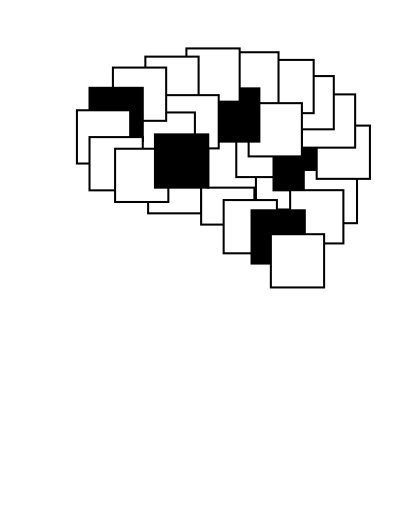
t = 0.00 s
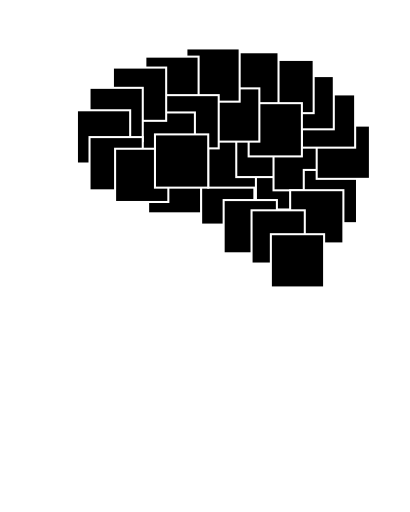
t = 1.00 s
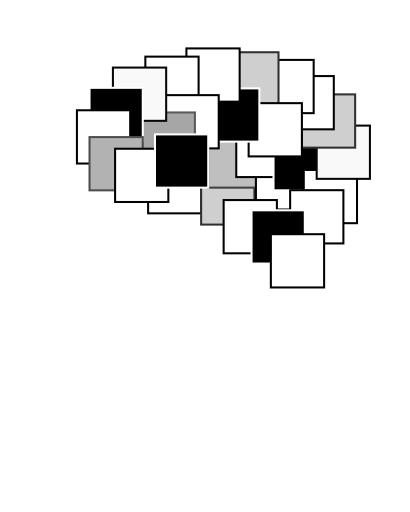
t = 1.93 s
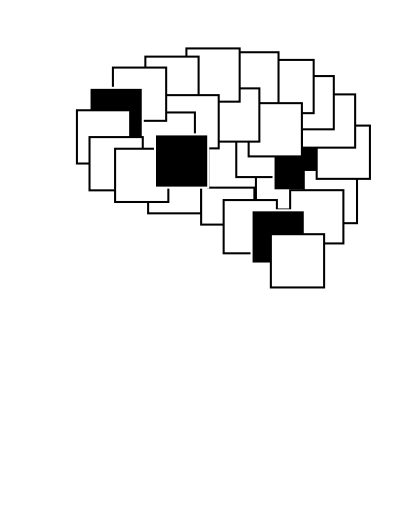
t = 2.85 s
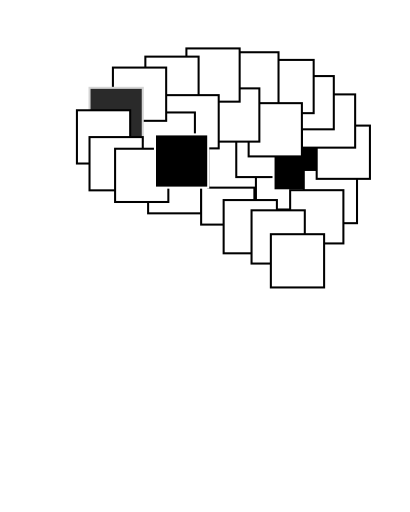
t = 3.78 s
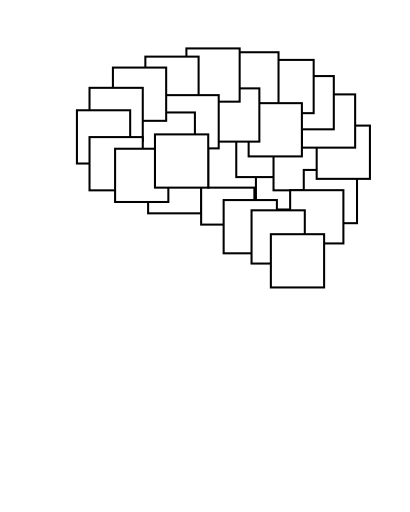
t = 4.90 s

The animated SVG that drew these frames (rendered in a browser with its animation timeline set to each time). Animation: 28 CSS @keyframes rules; one cycle of 4.90 s.

<?xml version="1.0" encoding="UTF-8" standalone="no"?>
<svg id="logo_NBB_profile_animated_delay" width="100mm" height="125mm" viewBox="0 0 100 125" version="1.1" xmlns="http://www.w3.org/2000/svg" xmlns:svg="http://www.w3.org/2000/svg">
	<path class="profile" id="head" d="M 36.766274,124.56293 C 36.43594,122.21923 35.11219,102.19327 33.858365,100.59719 30.967333,98.039539 26.56689,98.31006 23.080291,99.23721 20.097634,99.082276 16.885914,99.642988 14.238413,97.877226 10.985701,94.274373 11.371495,89.316454 12.058688,84.783991 L 11.453474,83.424006 9.7584006,82.92969 C 8.9096572,81.766448 8.8734894,79.949036 9.2737493,78.606266 L 9.8789605,78.111949 8.6685371,77.617633 7.5786737,76.506036 C 7.95241,74.270546 9.1797114,71.811261 9.6378407,69.588067 6.9951628,68.481388 2.3994114,68.695347 1.1600537,65.75896 0.51626267,63.425099 12.574685,47.188897 13.150962,45.253439 9.6981207,21.388535 22.583584,4.1120555 46.213365,1.7757344 63.856132,0.65184101 84.621403,4.6358832 94.538679,21.169658 c 6.604281,12.325939 5.299826,27.300526 -0.605212,39.653516 -3.214133,6.049842 -8.007602,12.175921 -10.416393,18.65368 -3.460075,14.708985 3.373272,29.813916 6.662151,43.976936" style="fill-opacity:0;stroke:#FFFFFF;stroke-width:0.5"/>
<g id="Atoms" transform="scale(1,1) translate(0, 0)" style="fill:#FFFFFF;stroke:#000000;font-size:0.0px;">
	<rect class="box" id="box_Atoms" x="36.111" y="39.084" width="13.0" height="13.0" style="fill-opacity:1;stroke-width:0.5;stroke-linecap:round;stroke-linejoin:miter;stroke-miterlimit:4;stroke-opacity:1"/>
</g>
<g id="Electrons" transform="scale(1,1) translate(0, 0)" style="fill:#FFFFFF;stroke:#000000;font-size:0.0px;">
	<rect class="box" id="box_Electrons" x="49.056" y="41.834" width="13.0" height="13.0" style="fill-opacity:1;stroke-width:0.5;stroke-linecap:round;stroke-linejoin:miter;stroke-miterlimit:4;stroke-opacity:1"/>
</g>
<g id="Magnets" transform="scale(1,1) translate(0, 0)" style="fill:#FFFFFF;stroke:#000000;font-size:0.0px;">
	<rect class="box" id="box_Magnets" x="50.787" y="32.810" width="13.0" height="13.0" style="fill-opacity:1;stroke-width:0.5;stroke-linecap:round;stroke-linejoin:miter;stroke-miterlimit:4;stroke-opacity:1"/>
</g>
<g id="Light" transform="scale(1,1) translate(0, 0)" style="fill:#FFFFFF;stroke:#000000;font-size:0.0px;">
	<rect class="box" id="box_Light" x="62.432" y="38.147" width="13.0" height="13.0" style="fill-opacity:1;stroke-width:0.5;stroke-linecap:round;stroke-linejoin:miter;stroke-miterlimit:4;stroke-opacity:1"/>
</g>
<g id="Sensors" transform="scale(1,1) translate(0, 0)" style="fill:#FFFFFF;stroke:#000000;font-size:0.0px;">
	<rect class="box" id="box_Sensors" x="57.633" y="30.232" width="13.0" height="13.0" style="fill-opacity:1;stroke-width:0.5;stroke-linecap:round;stroke-linejoin:miter;stroke-miterlimit:4;stroke-opacity:1"/>
</g>
<g id="Motors" transform="scale(1,1) translate(0, 0)" style="fill:#000000;stroke:#000000;font-size:0.0px;">
	<rect class="box" id="box_Motors" x="66.730" y="33.465" width="13.0" height="13.0" style="fill-opacity:1;stroke-width:0.5;stroke-linecap:round;stroke-linejoin:miter;stroke-miterlimit:4;stroke-opacity:1"/>
</g>
<g id="Transistors" transform="scale(1,1) translate(0, 0)" style="fill:#FFFFFF;stroke:#000000;font-size:0.0px;">
	<rect class="box" id="box_Transistors" x="74.113" y="41.489" width="13.0" height="13.0" style="fill-opacity:1;stroke-width:0.5;stroke-linecap:round;stroke-linejoin:miter;stroke-miterlimit:4;stroke-opacity:1"/>
</g>
<g id="Amplifiers" transform="scale(1,1) translate(0, 0)" style="fill:#FFFFFF;stroke:#000000;font-size:0.0px;">
	<rect class="box" id="box_Amplifiers" x="77.266" y="30.664" width="13.0" height="13.0" style="fill-opacity:1;stroke-width:0.5;stroke-linecap:round;stroke-linejoin:miter;stroke-miterlimit:4;stroke-opacity:1"/>
</g>
<g id="Circuits" transform="scale(1,1) translate(0, 0)" style="fill:#FFFFFF;stroke:#000000;font-size:0.0px;">
	<rect class="box" id="box_Circuits" x="73.657" y="23.046" width="13.0" height="13.0" style="fill-opacity:1;stroke-width:0.5;stroke-linecap:round;stroke-linejoin:miter;stroke-miterlimit:4;stroke-opacity:1"/>
</g>
<g id="Power" transform="scale(1,1) translate(0, 0)" style="fill:#FFFFFF;stroke:#000000;font-size:0.0px;">
	<rect class="box" id="box_Power" x="68.446" y="18.572" width="13.0" height="13.0" style="fill-opacity:1;stroke-width:0.5;stroke-linecap:round;stroke-linejoin:miter;stroke-miterlimit:4;stroke-opacity:1"/>
</g>
<g id="Data" transform="scale(1,1) translate(0, 0)" style="fill:#FFFFFF;stroke:#000000;font-size:0.0px;">
	<rect class="box" id="box_Data" x="63.531" y="14.627" width="13.0" height="13.0" style="fill-opacity:1;stroke-width:0.5;stroke-linecap:round;stroke-linejoin:miter;stroke-miterlimit:4;stroke-opacity:1"/>
</g>
<g id="Logic" transform="scale(1,1) translate(0, 0)" style="fill:#FFFFFF;stroke:#000000;font-size:0.0px;">
	<rect class="box" id="box_Logic" x="54.949" y="12.757" width="13.0" height="13.0" style="fill-opacity:1;stroke-width:0.5;stroke-linecap:round;stroke-linejoin:miter;stroke-miterlimit:4;stroke-opacity:1"/>
</g>
<g id="Memory" transform="scale(1,1) translate(0, 0)" style="fill:#FFFFFF;stroke:#000000;font-size:0.0px;">
	<rect class="box" id="box_Memory" x="60.655" y="25.185" width="13.0" height="13.0" style="fill-opacity:1;stroke-width:0.5;stroke-linecap:round;stroke-linejoin:miter;stroke-miterlimit:4;stroke-opacity:1"/>
</g>
<g id="FPGAs" transform="scale(1,1) translate(0, 0)" style="fill:#000000;stroke:#000000;font-size:0.0px;">
	<rect class="box" id="box_FPGAs" x="50.271" y="21.576" width="13.0" height="13.0" style="fill-opacity:1;stroke-width:0.5;stroke-linecap:round;stroke-linejoin:miter;stroke-miterlimit:4;stroke-opacity:1"/>
</g>
<g id="Computers" transform="scale(1,1) translate(0, 0)" style="fill:#FFFFFF;stroke:#000000;font-size:0.0px;">
	<rect class="box" id="box_Computers" x="45.460" y="11.821" width="13.0" height="13.0" style="fill-opacity:1;stroke-width:0.5;stroke-linecap:round;stroke-linejoin:miter;stroke-miterlimit:4;stroke-opacity:1"/>
</g>
<g id="Control" transform="scale(1,1) translate(0, 0)" style="fill:#FFFFFF;stroke:#000000;font-size:0.0px;">
	<rect class="box" id="box_Control" x="35.438" y="13.826" width="13.0" height="13.0" style="fill-opacity:1;stroke-width:0.5;stroke-linecap:round;stroke-linejoin:miter;stroke-miterlimit:4;stroke-opacity:1"/>
</g>
<g id="Robotics" transform="scale(1,1) translate(0, 0)" style="fill:#FFFFFF;stroke:#000000;font-size:0.0px;">
	<rect class="box" id="box_Robotics" x="40.347" y="23.227" width="13.0" height="13.0" style="fill-opacity:1;stroke-width:0.5;stroke-linecap:round;stroke-linejoin:miter;stroke-miterlimit:4;stroke-opacity:1"/>
</g>
<g id="Systems" transform="scale(1,1) translate(0, 0)" style="fill:#FFFFFF;stroke:#000000;font-size:0.0px;">
	<rect class="box" id="box_Systems" x="34.536" y="27.456" width="13.0" height="13.0" style="fill-opacity:1;stroke-width:0.5;stroke-linecap:round;stroke-linejoin:miter;stroke-miterlimit:4;stroke-opacity:1"/>
</g>
<g id="Linux" transform="scale(1,1) translate(0, 0)" style="fill:#FFFFFF;stroke:#000000;font-size:0.0px;">
	<rect class="box" id="box_Linux" x="27.519" y="16.498" width="13.0" height="13.0" style="fill-opacity:1;stroke-width:0.5;stroke-linecap:round;stroke-linejoin:miter;stroke-miterlimit:4;stroke-opacity:1"/>
</g>
<g id="Python" transform="scale(1,1) translate(0, 0)" style="fill:#000000;stroke:#000000;font-size:0.0px;">
	<rect class="box" id="box_Python" x="21.807" y="21.443" width="13.0" height="13.0" style="fill-opacity:1;stroke-width:0.5;stroke-linecap:round;stroke-linejoin:miter;stroke-miterlimit:4;stroke-opacity:1"/>
</g>
<g id="Networks" transform="scale(1,1) translate(0, 0)" style="fill:#FFFFFF;stroke:#000000;font-size:0.0px;">
	<rect class="box" id="box_Networks" x="18.733" y="26.922" width="13.0" height="13.0" style="fill-opacity:1;stroke-width:0.5;stroke-linecap:round;stroke-linejoin:miter;stroke-miterlimit:4;stroke-opacity:1"/>
</g>
<g id="Websites" transform="scale(1,1) translate(0, 0)" style="fill:#FFFFFF;stroke:#000000;font-size:0.0px;">
	<rect class="box" id="box_Websites" x="21.807" y="33.470" width="13.0" height="13.0" style="fill-opacity:1;stroke-width:0.5;stroke-linecap:round;stroke-linejoin:miter;stroke-miterlimit:4;stroke-opacity:1"/>
</g>
<g id="Servers" transform="scale(1,1) translate(0, 0)" style="fill:#FFFFFF;stroke:#000000;font-size:0.0px;">
	<rect class="box" id="box_Servers" x="54.552" y="48.843" width="13.0" height="13.0" style="fill-opacity:1;stroke-width:0.5;stroke-linecap:round;stroke-linejoin:miter;stroke-miterlimit:4;stroke-opacity:1"/>
</g>
<g id="Security" transform="scale(1,1) translate(0, 0)" style="fill:#FFFFFF;stroke:#000000;font-size:0.0px;">
	<rect class="box" id="box_Security" x="70.787" y="46.432" width="13.0" height="13.0" style="fill-opacity:1;stroke-width:0.5;stroke-linecap:round;stroke-linejoin:miter;stroke-miterlimit:4;stroke-opacity:1"/>
</g>
<g id="Audio" transform="scale(1,1) translate(0, 0)" style="fill:#000000;stroke:#000000;font-size:0.0px;">
	<rect class="box" id="box_Audio" x="61.365" y="51.345" width="13.0" height="13.0" style="fill-opacity:1;stroke-width:0.5;stroke-linecap:round;stroke-linejoin:miter;stroke-miterlimit:4;stroke-opacity:1"/>
</g>
<g id="Vision" transform="scale(1,1) translate(0, 0)" style="fill:#FFFFFF;stroke:#000000;font-size:0.0px;">
	<rect class="box" id="box_Vision" x="66.080" y="57.178" width="13.0" height="13.0" style="fill-opacity:1;stroke-width:0.5;stroke-linecap:round;stroke-linejoin:miter;stroke-miterlimit:4;stroke-opacity:1"/>
</g>
<g id="Learning" transform="scale(1,1) translate(0, 0)" style="fill:#FFFFFF;stroke:#000000;font-size:0.0px;">
	<rect class="box" id="box_Learning" x="28.050" y="36.314" width="13.0" height="13.0" style="fill-opacity:1;stroke-width:0.5;stroke-linecap:round;stroke-linejoin:miter;stroke-miterlimit:4;stroke-opacity:1"/>
</g>
<g id="Intelligence" transform="scale(1,1) translate(0, 0)" style="fill:#000000;stroke:#000000;font-size:0.0px;">
	<rect class="box" id="box_Intelligence" x="37.787" y="32.810" width="13.0" height="13.0" style="fill-opacity:1;stroke-width:0.5;stroke-linecap:round;stroke-linejoin:miter;stroke-miterlimit:4;stroke-opacity:1"/>
</g>
<style>
	#Atoms  {animation: animate_Atoms 0.60s linear; animation-fill-mode: forwards; animation-delay: 1s}
	#Electrons  {animation: animate_Electrons 1.20s linear; animation-fill-mode: forwards; animation-delay: 1s}
	#Magnets  {animation: animate_Magnets 1.30s linear; animation-fill-mode: forwards; animation-delay: 1s}
	#Light  {animation: animate_Light 0.60s linear; animation-fill-mode: forwards; animation-delay: 1s}
	#Sensors  {animation: animate_Sensors 0.90s linear; animation-fill-mode: forwards; animation-delay: 1s}
	#Motors  {animation: animate_Motors 3.10s linear; animation-fill-mode: forwards; animation-delay: 1s}
	#Transistors  {animation: animate_Transistors 0.30s linear; animation-fill-mode: forwards; animation-delay: 1s}
	#Amplifiers  {animation: animate_Amplifiers 1.00s linear; animation-fill-mode: forwards; animation-delay: 1s}
	#Circuits  {animation: animate_Circuits 1.20s linear; animation-fill-mode: forwards; animation-delay: 1s}
	#Power  {animation: animate_Power 0.60s linear; animation-fill-mode: forwards; animation-delay: 1s}
	#Data  {animation: animate_Data 0.70s linear; animation-fill-mode: forwards; animation-delay: 1s}
	#Logic  {animation: animate_Logic 1.20s linear; animation-fill-mode: forwards; animation-delay: 1s}
	#Memory  {animation: animate_Memory 0.70s linear; animation-fill-mode: forwards; animation-delay: 1s}
	#FPGAs  {animation: animate_FPGAs 1.00s linear; animation-fill-mode: forwards; animation-delay: 1s}
	#Computers  {animation: animate_Computers 0.70s linear; animation-fill-mode: forwards; animation-delay: 1s}
	#Control  {animation: animate_Control 0.40s linear; animation-fill-mode: forwards; animation-delay: 1s}
	#Robotics  {animation: animate_Robotics 0.70s linear; animation-fill-mode: forwards; animation-delay: 1s}
	#Systems  {animation: animate_Systems 1.50s linear; animation-fill-mode: forwards; animation-delay: 1s}
	#Linux  {animation: animate_Linux 1.00s linear; animation-fill-mode: forwards; animation-delay: 1s}
	#Python  {animation: animate_Python 2.90s linear; animation-fill-mode: forwards; animation-delay: 1s}
	#Networks  {animation: animate_Networks 0.60s linear; animation-fill-mode: forwards; animation-delay: 1s}
	#Websites  {animation: animate_Websites 1.40s linear; animation-fill-mode: forwards; animation-delay: 1s}
	#Servers  {animation: animate_Servers 0.40s linear; animation-fill-mode: forwards; animation-delay: 1s}
	#Security  {animation: animate_Security 0.90s linear; animation-fill-mode: forwards; animation-delay: 1s}
	#Audio  {animation: animate_Audio 2.40s linear; animation-fill-mode: forwards; animation-delay: 1s}
	#Vision  {animation: animate_Vision 0.60s linear; animation-fill-mode: forwards; animation-delay: 1s}
	#Learning  {animation: animate_Learning 0.30s linear; animation-fill-mode: forwards; animation-delay: 1s}
	#Intelligence  {animation: animate_Intelligence 3.90s linear; animation-fill-mode: forwards; animation-delay: 1s}

	@keyframes animate_Atoms {
		0%     {fill:#000000;stroke:#FFFFFF;}
		95%    {fill:#FFFFFF;stroke:#000000;}
		100%   {fill:#FFFFFF;stroke:#000000;}
	}

	@keyframes animate_Electrons {
		0%     {fill:#000000;stroke:#FFFFFF;}
		95%    {fill:#FFFFFF;stroke:#000000;}
		100%   {fill:#FFFFFF;stroke:#000000;}
	}

	@keyframes animate_Magnets {
		0%     {fill:#000000;stroke:#FFFFFF;}
		95%    {fill:#FFFFFF;stroke:#000000;}
		100%   {fill:#FFFFFF;stroke:#000000;}
	}

	@keyframes animate_Light {
		0%     {fill:#000000;stroke:#FFFFFF;}
		95%    {fill:#FFFFFF;stroke:#000000;}
		100%   {fill:#FFFFFF;stroke:#000000;}
	}

	@keyframes animate_Sensors {
		0%     {fill:#000000;stroke:#FFFFFF;}
		95%    {fill:#FFFFFF;stroke:#000000;}
		100%   {fill:#FFFFFF;stroke:#000000;}
	}

	@keyframes animate_Motors {
		0%     {fill:#000000;stroke:#FFFFFF;}
		95%    {fill:#000000;stroke:#FFFFFF;}
		100%   {fill:#FFFFFF;stroke:#000000;}
	}

	@keyframes animate_Transistors {
		0%     {fill:#000000;stroke:#FFFFFF;}
		95%    {fill:#FFFFFF;stroke:#000000;}
		100%   {fill:#FFFFFF;stroke:#000000;}
	}

	@keyframes animate_Amplifiers {
		0%     {fill:#000000;stroke:#FFFFFF;}
		95%    {fill:#FFFFFF;stroke:#000000;}
		100%   {fill:#FFFFFF;stroke:#000000;}
	}

	@keyframes animate_Circuits {
		0%     {fill:#000000;stroke:#FFFFFF;}
		95%    {fill:#FFFFFF;stroke:#000000;}
		100%   {fill:#FFFFFF;stroke:#000000;}
	}

	@keyframes animate_Power {
		0%     {fill:#000000;stroke:#FFFFFF;}
		95%    {fill:#FFFFFF;stroke:#000000;}
		100%   {fill:#FFFFFF;stroke:#000000;}
	}

	@keyframes animate_Data {
		0%     {fill:#000000;stroke:#FFFFFF;}
		95%    {fill:#FFFFFF;stroke:#000000;}
		100%   {fill:#FFFFFF;stroke:#000000;}
	}

	@keyframes animate_Logic {
		0%     {fill:#000000;stroke:#FFFFFF;}
		95%    {fill:#FFFFFF;stroke:#000000;}
		100%   {fill:#FFFFFF;stroke:#000000;}
	}

	@keyframes animate_Memory {
		0%     {fill:#000000;stroke:#FFFFFF;}
		95%    {fill:#FFFFFF;stroke:#000000;}
		100%   {fill:#FFFFFF;stroke:#000000;}
	}

	@keyframes animate_FPGAs {
		0%     {fill:#000000;stroke:#FFFFFF;}
		95%    {fill:#000000;stroke:#FFFFFF;}
		100%   {fill:#FFFFFF;stroke:#000000;}
	}

	@keyframes animate_Computers {
		0%     {fill:#000000;stroke:#FFFFFF;}
		95%    {fill:#FFFFFF;stroke:#000000;}
		100%   {fill:#FFFFFF;stroke:#000000;}
	}

	@keyframes animate_Control {
		0%     {fill:#000000;stroke:#FFFFFF;}
		95%    {fill:#FFFFFF;stroke:#000000;}
		100%   {fill:#FFFFFF;stroke:#000000;}
	}

	@keyframes animate_Robotics {
		0%     {fill:#000000;stroke:#FFFFFF;}
		95%    {fill:#FFFFFF;stroke:#000000;}
		100%   {fill:#FFFFFF;stroke:#000000;}
	}

	@keyframes animate_Systems {
		0%     {fill:#000000;stroke:#FFFFFF;}
		95%    {fill:#FFFFFF;stroke:#000000;}
		100%   {fill:#FFFFFF;stroke:#000000;}
	}

	@keyframes animate_Linux {
		0%     {fill:#000000;stroke:#FFFFFF;}
		95%    {fill:#FFFFFF;stroke:#000000;}
		100%   {fill:#FFFFFF;stroke:#000000;}
	}

	@keyframes animate_Python {
		0%     {fill:#000000;stroke:#FFFFFF;}
		95%    {fill:#000000;stroke:#FFFFFF;}
		100%   {fill:#FFFFFF;stroke:#000000;}
	}

	@keyframes animate_Networks {
		0%     {fill:#000000;stroke:#FFFFFF;}
		95%    {fill:#FFFFFF;stroke:#000000;}
		100%   {fill:#FFFFFF;stroke:#000000;}
	}

	@keyframes animate_Websites {
		0%     {fill:#000000;stroke:#FFFFFF;}
		95%    {fill:#FFFFFF;stroke:#000000;}
		100%   {fill:#FFFFFF;stroke:#000000;}
	}

	@keyframes animate_Servers {
		0%     {fill:#000000;stroke:#FFFFFF;}
		95%    {fill:#FFFFFF;stroke:#000000;}
		100%   {fill:#FFFFFF;stroke:#000000;}
	}

	@keyframes animate_Security {
		0%     {fill:#000000;stroke:#FFFFFF;}
		95%    {fill:#FFFFFF;stroke:#000000;}
		100%   {fill:#FFFFFF;stroke:#000000;}
	}

	@keyframes animate_Audio {
		0%     {fill:#000000;stroke:#FFFFFF;}
		95%    {fill:#000000;stroke:#FFFFFF;}
		100%   {fill:#FFFFFF;stroke:#000000;}
	}

	@keyframes animate_Vision {
		0%     {fill:#000000;stroke:#FFFFFF;}
		95%    {fill:#FFFFFF;stroke:#000000;}
		100%   {fill:#FFFFFF;stroke:#000000;}
	}

	@keyframes animate_Learning {
		0%     {fill:#000000;stroke:#FFFFFF;}
		95%    {fill:#FFFFFF;stroke:#000000;}
		100%   {fill:#FFFFFF;stroke:#000000;}
	}

	@keyframes animate_Intelligence {
		0%     {fill:#000000;stroke:#FFFFFF;}
		95%    {fill:#000000;stroke:#FFFFFF;}
		100%   {fill:#FFFFFF;stroke:#000000;}
	}
</style>
</svg>